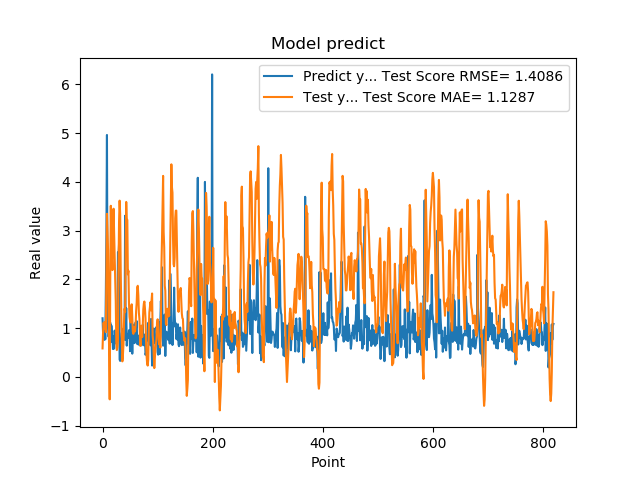

The table this chart was drawn from, first rows:
1.201630949974060059e+00, 5.823806542234060135e-01
8.802530169486999512e-01, 9.394367578928758400e-01
8.531429767608642578e-01, 1.112013617934471954e+00
7.591750025749206543e-01, 9.887324981467255913e-01
1.005007982254028320e+00, 9.842839366674115409e-01
7.687720060348510742e-01, 1.130836623948252573e+00
1.740013241767883301e+00, 9.158110114269032431e-01
2.913533687591552734e+00, 2.125600598553106124e+00
4.963075160980224609e+00, 3.344973122005086008e+00
1.471215128898620605e+00, 3.003853022174936882e+00
1.000648975372314453e+00, 2.597960609328282100e+00
8.220189809799194336e-01, 1.163779645718949984e+00
9.362199902534482643e-01, 5.323019478375772273e-01
5.486897230148315430e-01, -4.622206154169183345e-01
1.111255049705505371e+00, 1.967454997856913801e+00
7.148039937019348145e-01, 3.510040734967625919e+00
1.052167057991027832e+00, 2.658385737575155616e+00
8.955980539321898304e-01, 2.424435542267440624e+00
7.769405245780944824e-01, 2.190343698369619840e+00
5.699509978294372559e-01, 3.008649990819532771e+00
8.244060277938842773e-01, 3.449795186023103089e+00
5.800840258598327637e-01, 2.945723280827351687e+00
9.488009810447691761e-01, 2.424033138509273044e+00
7.918390035629272461e-01, 1.997144040591033454e+00
6.937990188598632812e-01, 1.546994566324739528e+00
6.834830045700073242e-01, 6.926395831662289782e-01
9.433320164680479847e-01, 5.490207405245272065e-01
1.032713770866394043e+00, 6.025884112166653983e-01
2.556216001510620117e+00, 7.471435181045078533e-01
2.464895963668823242e+00, 2.194122237028531153e+00
2.728049993515014204e+00, 3.195735608353353907e+00
3.558506965637206476e-01, 3.615428143378477621e+00
3.262020051479339600e-01, 3.343995294943202357e+00
3.781589865684509277e-01, 2.180848246992269868e+00
6.306380033493041992e-01, 1.368424312529920472e+00
8.854129910469055176e-01, 7.688775439933436262e-01
9.743152856826782227e-01, 3.170932290403988274e-01
7.307389974594116211e-01, 4.452914676116732084e-01
9.521890282630921520e-01, 6.755900816641503548e-01
1.011654973030090332e+00, 1.112871203643271523e+00
7.643579840660095215e-01, 1.399617020708973980e+00
3.306220054626464844e+00, 1.328003159230191743e+00
7.543110251426696777e-01, 2.688247328249549373e+00
1.409499049186706321e+00, 3.588587110969580607e+00
6.401469707489013672e-01, 3.213027803883715006e+00
8.640019893646240234e-01, 3.220909254755102147e+00
8.469420075416564941e-01, 2.103338246535826350e+00
7.976629734039306641e-01, 2.177262492517276993e+00
9.555831551551821068e-01, 1.519396464798602464e+00
9.546210169792175293e-01, 1.227759799089317871e+00
5.251880288124084473e-01, 1.146626026975478219e+00
1.275226235389709695e+00, 1.115441609411695234e+00
8.355640172958374023e-01, 1.421521229018165577e+00
7.640249729156494141e-01, 1.487510337015225392e+00
4.752210080623626154e-01, 1.236679894568557092e+00
7.414129972457885742e-01, 9.285655440417057704e-01
1.069700956344604492e+00, 8.814941397641239407e-01
7.892770171165466309e-01, 1.021149496365472364e+00
6.914690136909484863e-01, 9.877456142037474018e-01
7.093830108642578125e-01, 9.308031098863294162e-01
1.115731000900268555e+00, 1.051650359022403114e+00
... 759 more rows
